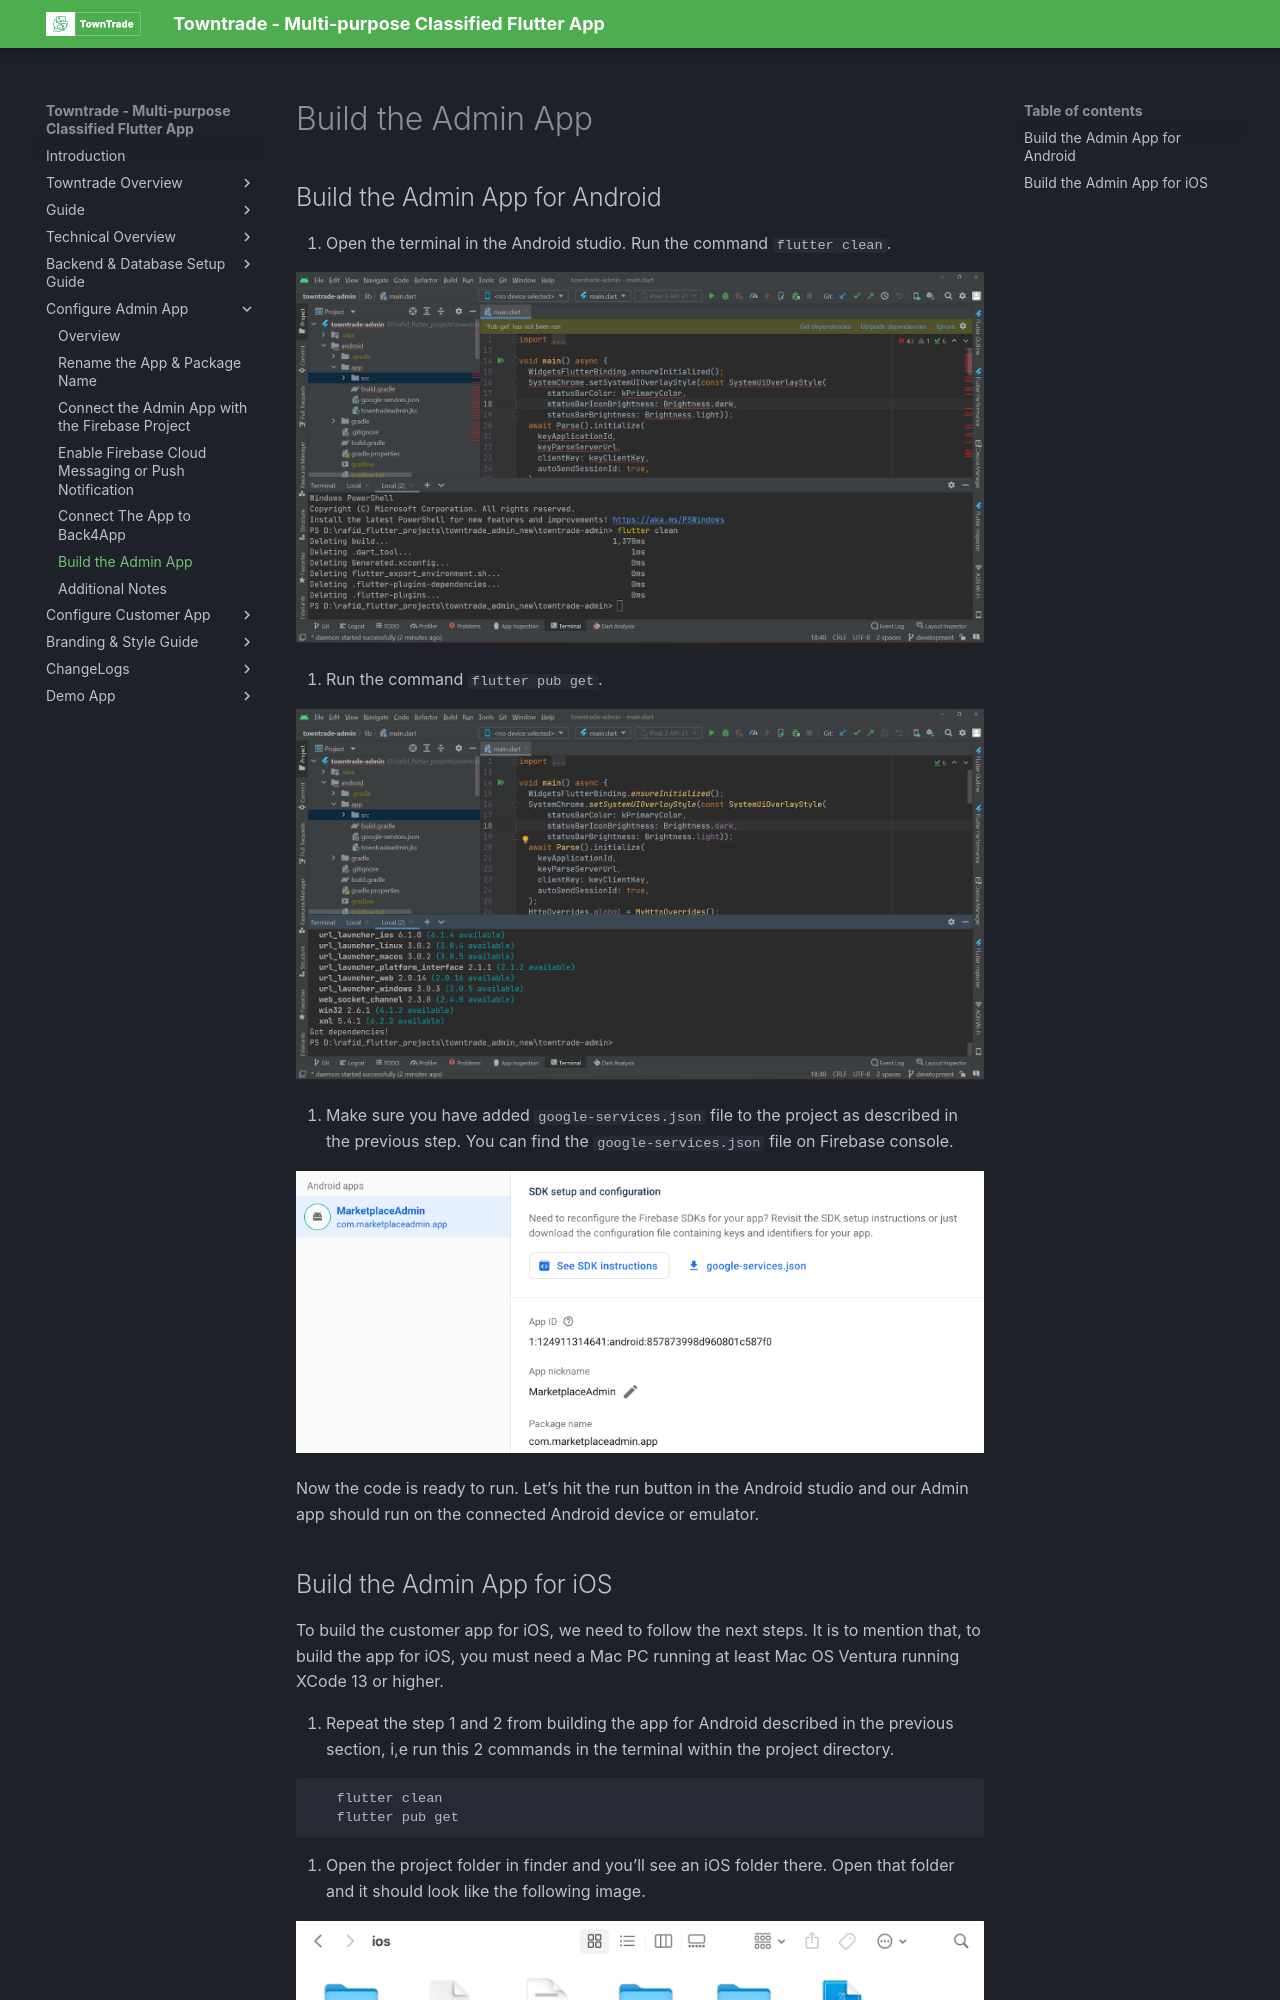

repository: dhrubokinfotech/towntrade-flutter-docs · page: build-admin-app.html · generator: mkdocs

# Build the Admin App

## Build the Admin App for Android

1. Open the terminal in the Android studio. Run the command `flutter clean`.

![](public/img/image10.png)

2. Run the command `flutter pub get`.

![](public/img/image23.png)

3. Make sure you have added `google-services.json` file to the project as described in the previous step. You can find the `google-services.json` file on Firebase console.

![](public/img/image11.png)

Now the code is ready to run. Let’s hit the run button in the Android studio and our Admin app should run on the connected Android device or emulator.
